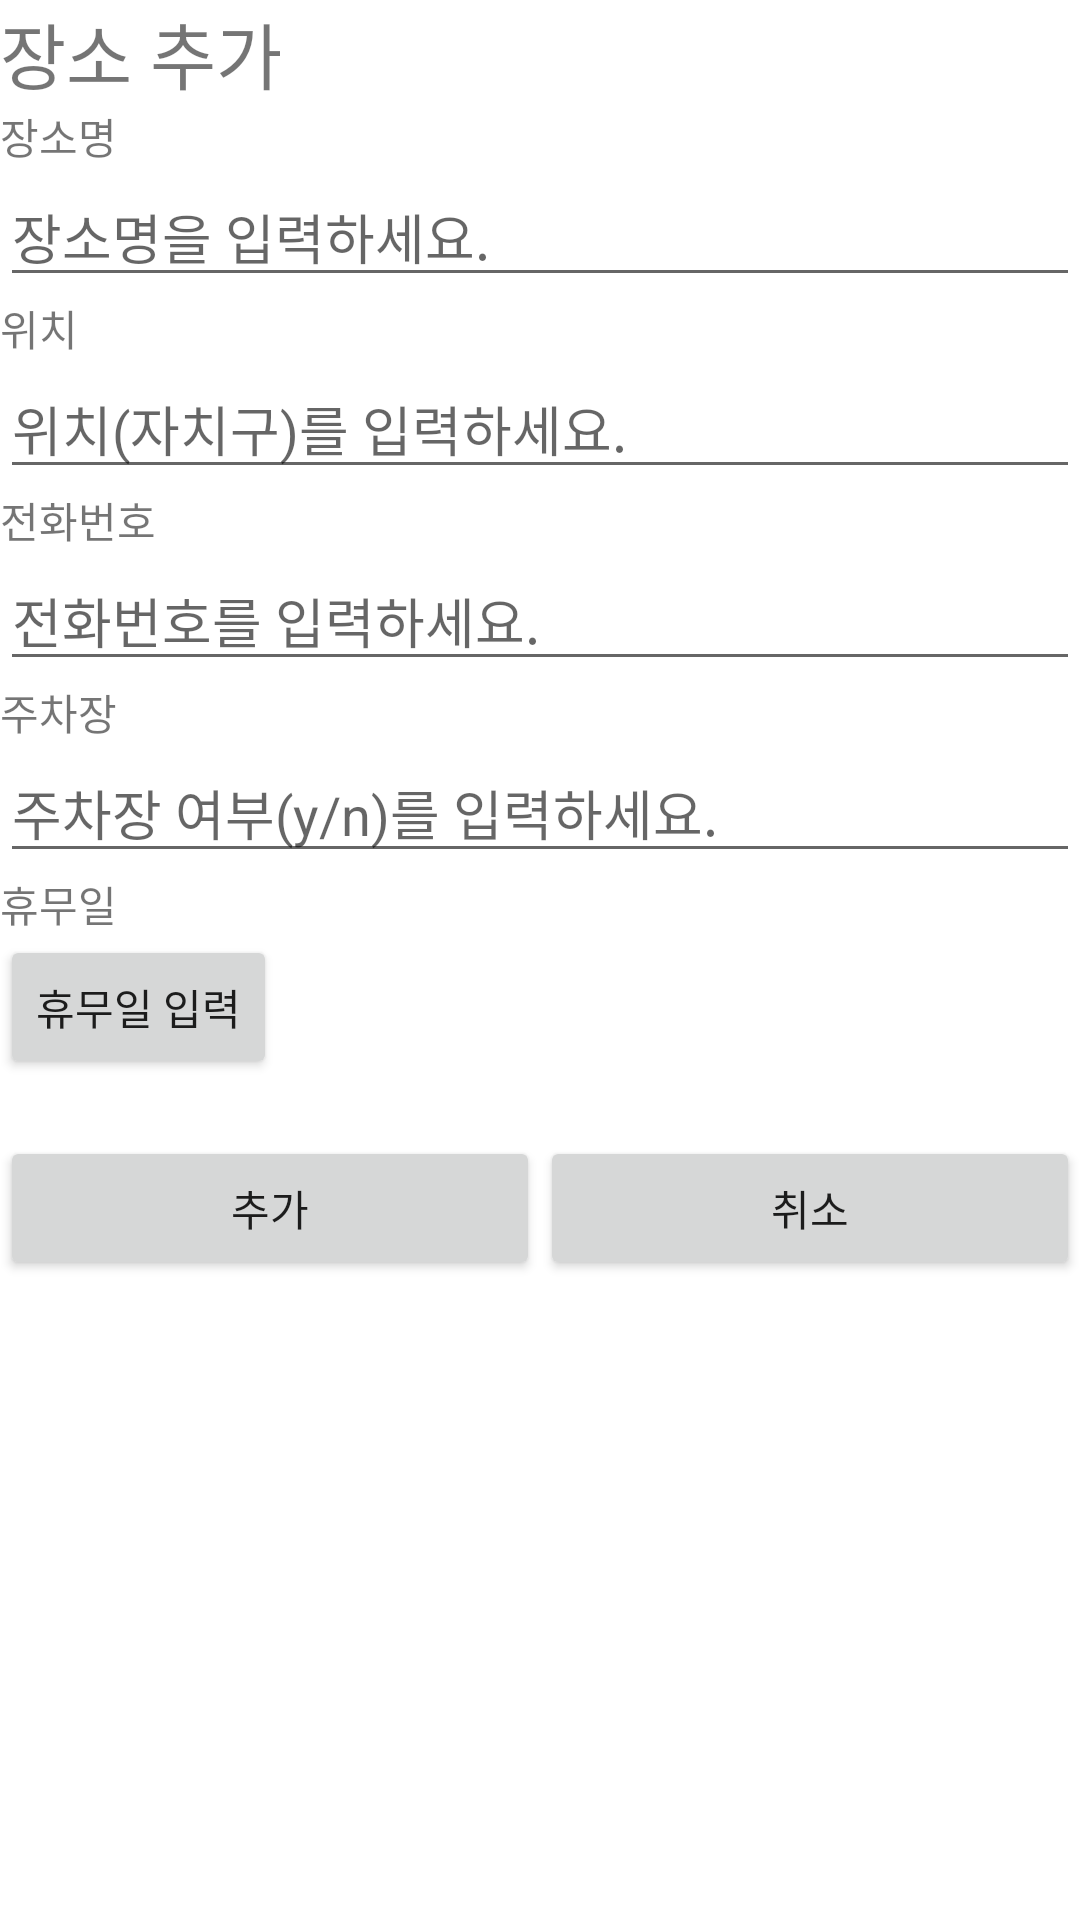

Write the Android layout XML for this screen, with the resource values it uses.
<!-- AndroidManifest.xml: application theme Theme.FinalReport_01_20181801 -->
<!-- res/layout/activity_add.xml -->
<?xml version="1.0" encoding="utf-8"?>
<LinearLayout xmlns:android="http://schemas.android.com/apk/res/android"
    xmlns:app="http://schemas.android.com/apk/res-auto"
    android:orientation="vertical" android:layout_width="match_parent"
    android:layout_height="match_parent">

    <TextView
        android:id="@+id/textView2"
        android:layout_width="match_parent"
        android:layout_height="wrap_content"
        android:text="장소 추가"
        android:textSize="24sp" />

    <ImageView
        android:id="@+id/imgView2"
        android:layout_width="match_parent"
        android:layout_height="wrap_content"
        app:srcCompat="@mipmap/ic_launcher" />

    <TextView
        android:id="@+id/textView3"
        android:layout_width="match_parent"
        android:layout_height="wrap_content"
        android:text="장소명" />

    <EditText
        android:id="@+id/et_name"
        android:layout_width="match_parent"
        android:layout_height="wrap_content"
        android:ems="10"
        android:hint="장소명을 입력하세요."
        android:inputType="none" />

    <TextView
        android:id="@+id/textView4"
        android:layout_width="match_parent"
        android:layout_height="wrap_content"
        android:text="위치" />

    <EditText
        android:id="@+id/et_location"
        android:layout_width="match_parent"
        android:layout_height="wrap_content"
        android:ems="10"
        android:hint="위치(자치구)를 입력하세요."
        android:inputType="none" />

    <TextView
        android:id="@+id/textView5"
        android:layout_width="match_parent"
        android:layout_height="wrap_content"
        android:text="전화번호" />

    <EditText
        android:id="@+id/et_tel"
        android:layout_width="match_parent"
        android:layout_height="wrap_content"
        android:ems="10"
        android:hint="전화번호를 입력하세요."
        android:inputType="textPersonName" />

    <TextView
        android:id="@+id/textView6"
        android:layout_width="match_parent"
        android:layout_height="wrap_content"
        android:text="주차장" />

    <EditText
        android:id="@+id/et_parking"
        android:layout_width="match_parent"
        android:layout_height="wrap_content"
        android:ems="10"
        android:hint="주차장 여부(y/n)를 입력하세요."
        android:inputType="textPersonName" />

    <TextView
        android:id="@+id/textView18"
        android:layout_width="match_parent"
        android:layout_height="wrap_content"
        android:text="휴무일" />

    <Button
        android:id="@+id/btn_dayOff"
        android:layout_width="wrap_content"
        android:layout_height="wrap_content"
        android:onClick="OnClickHandler"
        android:text="휴무일 입력" />

    <TextView
        android:id="@+id/textView_date"
        android:layout_width="match_parent"
        android:layout_height="wrap_content" />

    <LinearLayout
        android:layout_width="match_parent"
        android:layout_height="wrap_content"
        android:orientation="horizontal">

        <Button
            android:id="@+id/btn_add"
            android:layout_width="wrap_content"
            android:layout_height="wrap_content"
            android:layout_weight="1"
            android:onClick="onClick"
            android:text="추가" />

        <Button
            android:id="@+id/btn_cancel2"
            android:layout_width="wrap_content"
            android:layout_height="wrap_content"
            android:layout_weight="1"
            android:onClick="onClick"
            android:text="취소" />
    </LinearLayout>
</LinearLayout>
<!-- resources referenced by this layout -->
<resources>
  <style name="Theme.FinalReport_01_20181801" parent="Theme.MaterialComponents.DayNight.DarkActionBar">
          
          <item name="colorPrimary">@color/purple_500</item>
          <item name="colorPrimaryVariant">@color/purple_700</item>
          <item name="colorOnPrimary">@color/white</item>
          
          <item name="colorSecondary">@color/teal_200</item>
          <item name="colorSecondaryVariant">@color/teal_700</item>
          <item name="colorOnSecondary">@color/black</item>
          
          <item name="android:statusBarColor" tools:targetApi="l">?attr/colorPrimaryVariant</item>
          
      </style>
  <!-- not gathered from this repository: default colours our renderer supplied (Android Studio template values) -->
  <color name="purple_500">#FF6200EE</color>
  <color name="purple_700">#FF3700B3</color>
  <color name="teal_200">#FF03DAC5</color>
  <color name="teal_700">#FF018786</color>
  <color name="black">#FF000000</color>
  <color name="white">#FFFFFFFF</color>
</resources>
